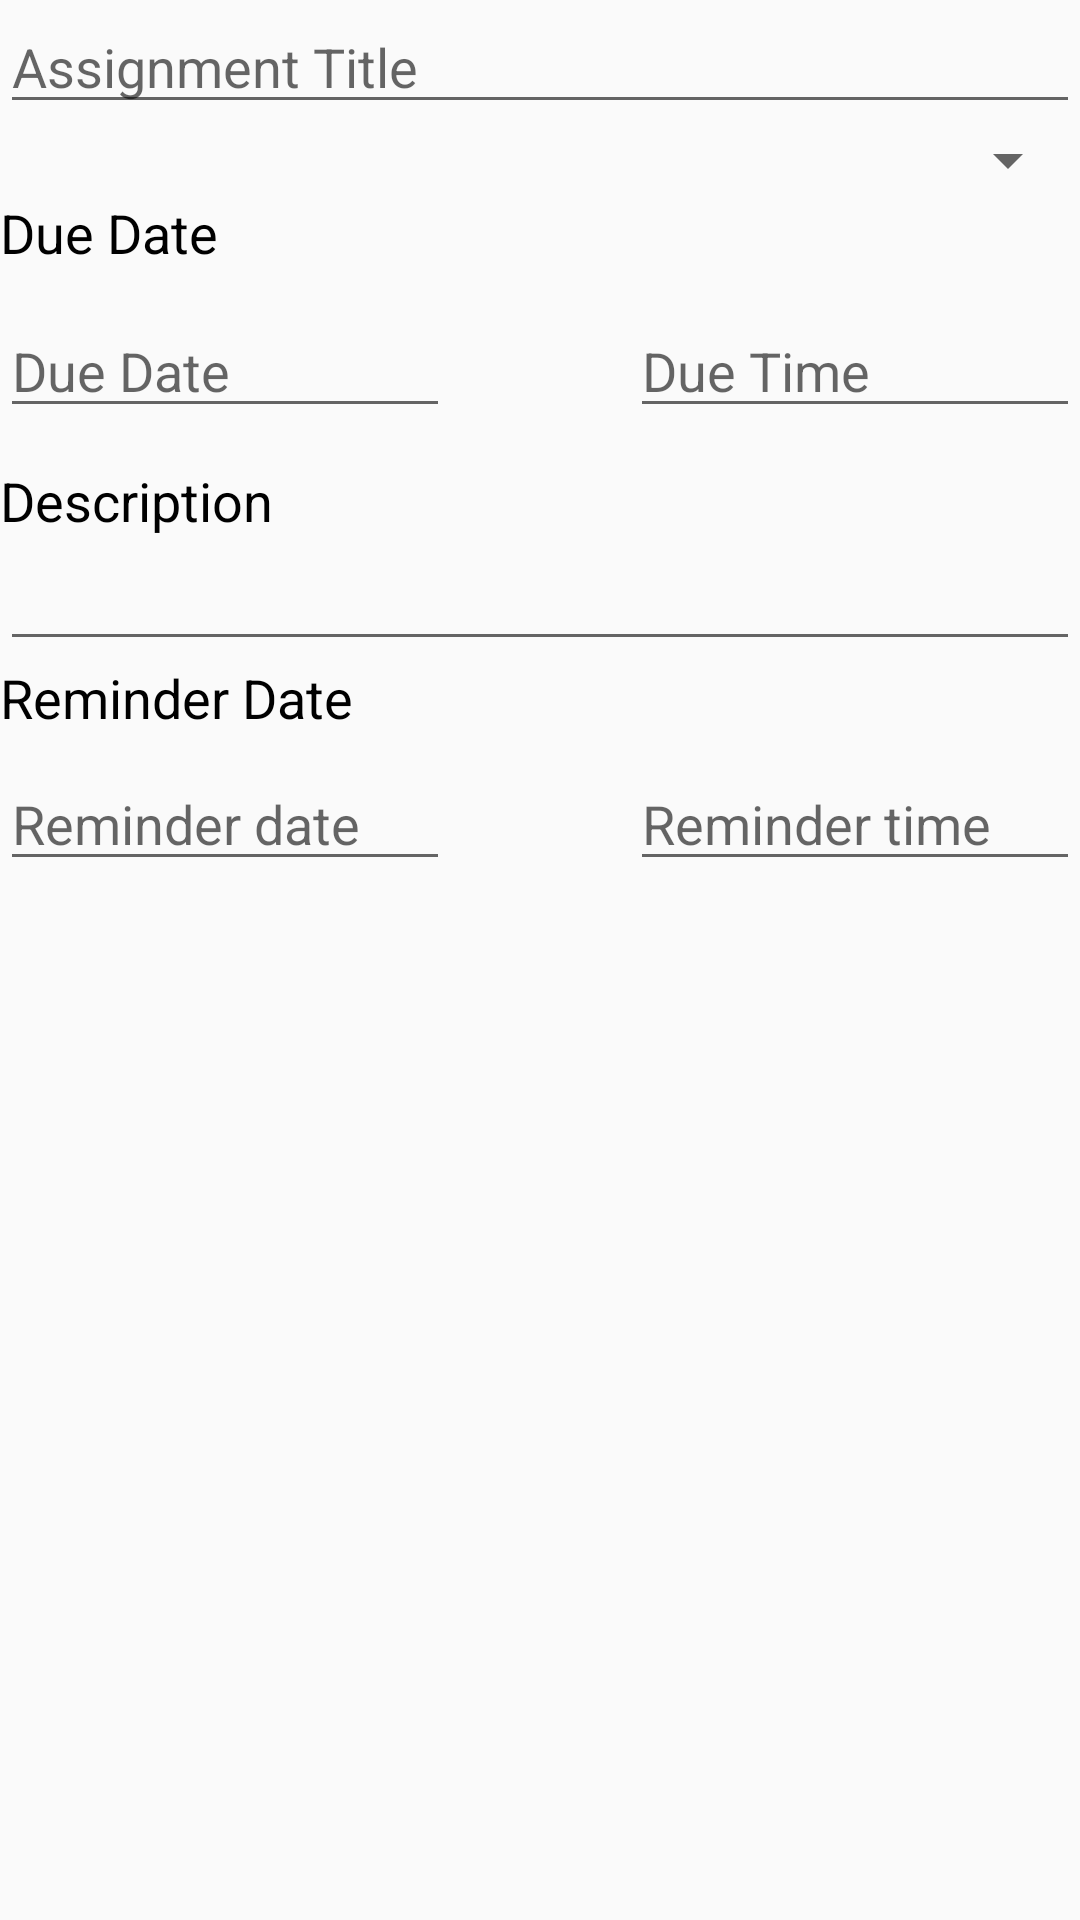

The Android layout XML behind this screen, and the referenced resources:
<!-- AndroidManifest.xml: application theme AppTheme -->
<!-- res/layout/activity_edit_assignment.xml -->
<?xml version="1.0" encoding="utf-8"?>
<LinearLayout xmlns:android="http://schemas.android.com/apk/res/android"
    android:orientation="vertical" android:layout_width="match_parent"
    android:layout_height="match_parent"
    android:weightSum="1"
    android:id="@+id/llEdit">

    <EditText
        android:layout_width="fill_parent"
        android:layout_height="wrap_content"
        android:id="@+id/etEditTitle"
        android:layout_gravity="center_horizontal"
        android:hint="Assignment Title" />

    <Spinner
        android:layout_width="match_parent"
        android:layout_height="wrap_content"
        android:id="@+id/sClasses"
        android:layout_gravity="center_horizontal"
        android:spinnerMode="dialog" />

    <TextView
        android:layout_width="wrap_content"
        android:layout_height="wrap_content"
        android:textAppearance="?android:attr/textAppearanceMedium"
        android:text="Due Date"
        android:id="@+id/textView3"
        android:textColor="#000"
        />

    <RelativeLayout
        android:layout_width="match_parent"
        android:layout_height="65dp"
        android:layout_gravity="center_horizontal"
        android:id="@+id/rlEdit">

        <EditText
            android:layout_width="150dp"
            android:layout_height="wrap_content"
            android:id="@+id/etEditDate"
            android:layout_centerVertical="true"
            android:layout_alignParentLeft="true"
            android:layout_alignParentStart="true"
            android:hint="Due Date"
            android:inputType="none"
            android:cursorVisible="false"/>

        <EditText
            android:layout_width="150dp"
            android:layout_height="wrap_content"
            android:id="@+id/etEditTime"
            android:layout_alignTop="@+id/etEditDate"
            android:layout_alignParentRight="true"
            android:layout_alignParentEnd="true"
            android:hint="Due Time"
            android:inputType="none"
            android:cursorVisible="false"/>
    </RelativeLayout>

    <TextView
        android:layout_width="wrap_content"
        android:layout_height="wrap_content"
        android:textAppearance="?android:attr/textAppearanceMedium"
        android:text="Description"
        android:id="@+id/textView4"
        android:textColor="#000" />

    <EditText
        android:layout_width="match_parent"
        android:layout_height="wrap_content"
        android:inputType="textMultiLine"
        android:ems="10"
        android:id="@+id/etEditDescription" />

    <TextView
        android:layout_width="wrap_content"
        android:layout_height="wrap_content"
        android:textAppearance="?android:attr/textAppearanceMedium"
        android:text="Reminder Date"
        android:id="@+id/textView5"
        android:textColor="#000" />

    <RelativeLayout
        android:layout_width="match_parent"
        android:layout_height="57dp"
        android:layout_gravity="center_horizontal">

        <EditText
            android:layout_width="150dp"
            android:layout_height="wrap_content"
            android:id="@+id/etEditReminderDate"
            android:layout_centerVertical="true"
            android:layout_alignParentLeft="true"
            android:layout_alignParentStart="true"
            android:hint="Reminder date"
            android:inputType="none"
            android:cursorVisible="false"/>

        <EditText
            android:layout_width="150dp"
            android:layout_height="wrap_content"
            android:id="@+id/etEditReminderTime"
            android:layout_alignTop="@+id/etEditReminderDate"
            android:layout_alignParentRight="true"
            android:layout_alignParentEnd="true"
            android:hint="Reminder time"
            android:inputType="none"
            android:cursorVisible="false"/>
    </RelativeLayout>

</LinearLayout>
<!-- resources referenced by this layout -->
<resources>
  <style name="AppTheme" parent="Theme.AppCompat.Light.DarkActionBar">
          
      </style>
</resources>
